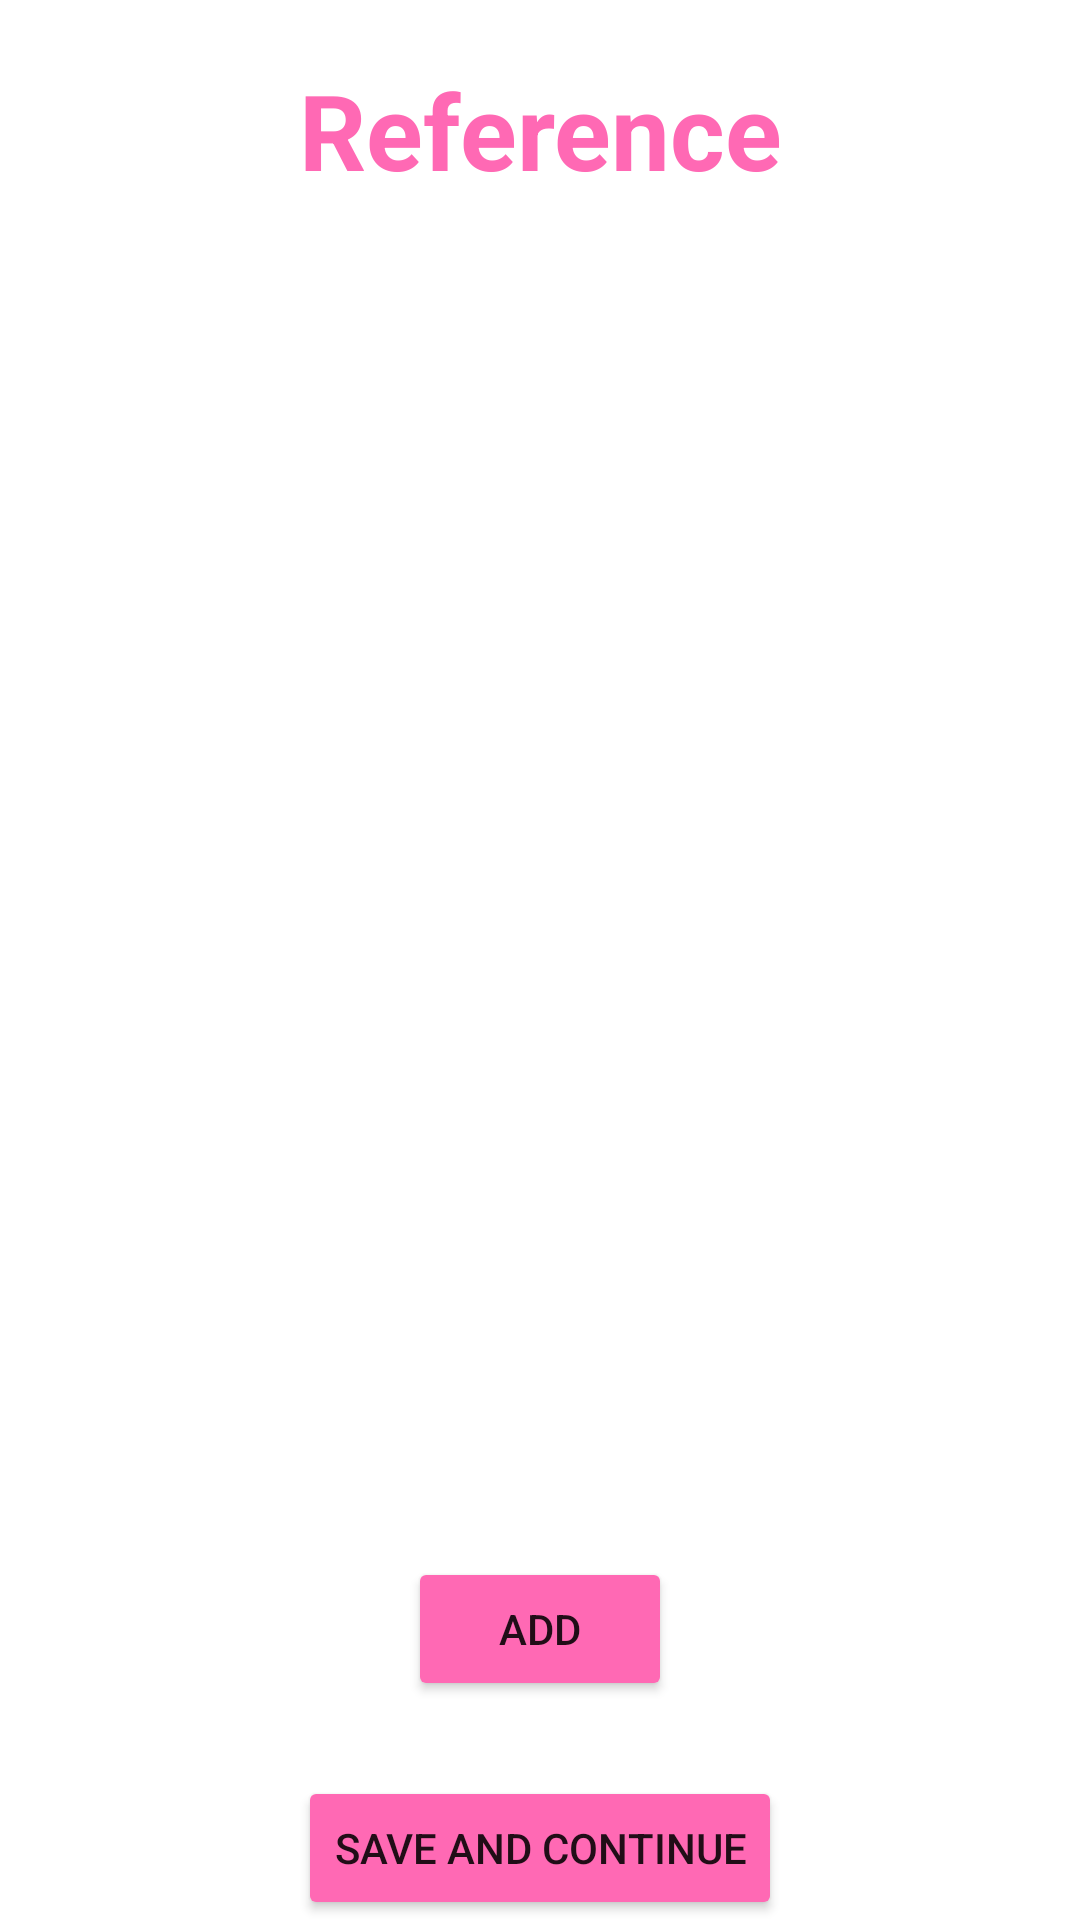

Here is an Android app screen rendered from its layout file. Give the layout XML and the strings, colors and styles it references.
<!-- AndroidManifest.xml: application theme Theme.ResumeMaker -->
<!-- res/layout/fragment_reference.xml -->
<?xml version="1.0" encoding="utf-8"?>
<layout>
<LinearLayout xmlns:android="http://schemas.android.com/apk/res/android"
    xmlns:tools="http://schemas.android.com/tools"
    android:layout_width="match_parent"
    android:layout_height="match_parent"
    android:orientation="vertical"
    tools:context=".ReferenceFragment">


    <TextView
        android:layout_width="match_parent"
        android:layout_height="wrap_content"
        android:text="Reference"
        android:textColor="#FF69B4"
        android:textSize="35sp"
        android:textStyle="bold"
        android:gravity="center"
        android:id="@+id/tvReference"
        android:layout_marginTop="20dp"/>

    <androidx.recyclerview.widget.RecyclerView
        android:layout_width="match_parent"
        android:layout_height="match_parent"
        android:id="@+id/rvreference"
        android:layout_weight="1"/>


    <Button
        android:layout_width="wrap_content"
        android:layout_height="wrap_content"
        android:backgroundTint="#FF69B4"
        android:text="Add"
        android:layout_gravity="center"
        android:id="@+id/btnAddReference"
        android:layout_marginTop="30dp">

    </Button>
    <Button
        android:layout_width="wrap_content"
        android:layout_height="wrap_content"
        android:layout_gravity="center"
        android:backgroundTint="#FF69B4"
        android:text="Save and Continue"
        android:id="@+id/btnSaveRef"
        android:layout_marginTop="25sp">

    </Button>

</LinearLayout>
</layout>
<!-- resources referenced by this layout -->
<resources>
  <style name="Theme.ResumeMaker" parent="Theme.MaterialComponents.DayNight.DarkActionBar">
          
          <item name="colorPrimary">@color/Blue</item>
          <item name="colorPrimaryVariant">@color/Blue</item>
          <item name="colorOnPrimary">@color/white</item>
          
          <item name="colorSecondary">@color/pink</item>
          <item name="colorSecondaryVariant">@color/pink</item>
          <item name="colorOnSecondary">@color/black</item>
          
          <item name="android:statusBarColor" tools:targetApi="l">?attr/colorPrimaryVariant</item>
          
      </style>
  <color name="Blue">#3131AF</color>
  <color name="white">#FFFFFFFF</color>
  <color name="pink">#FF69B4</color>
  <color name="black">#FF000000</color>
</resources>
